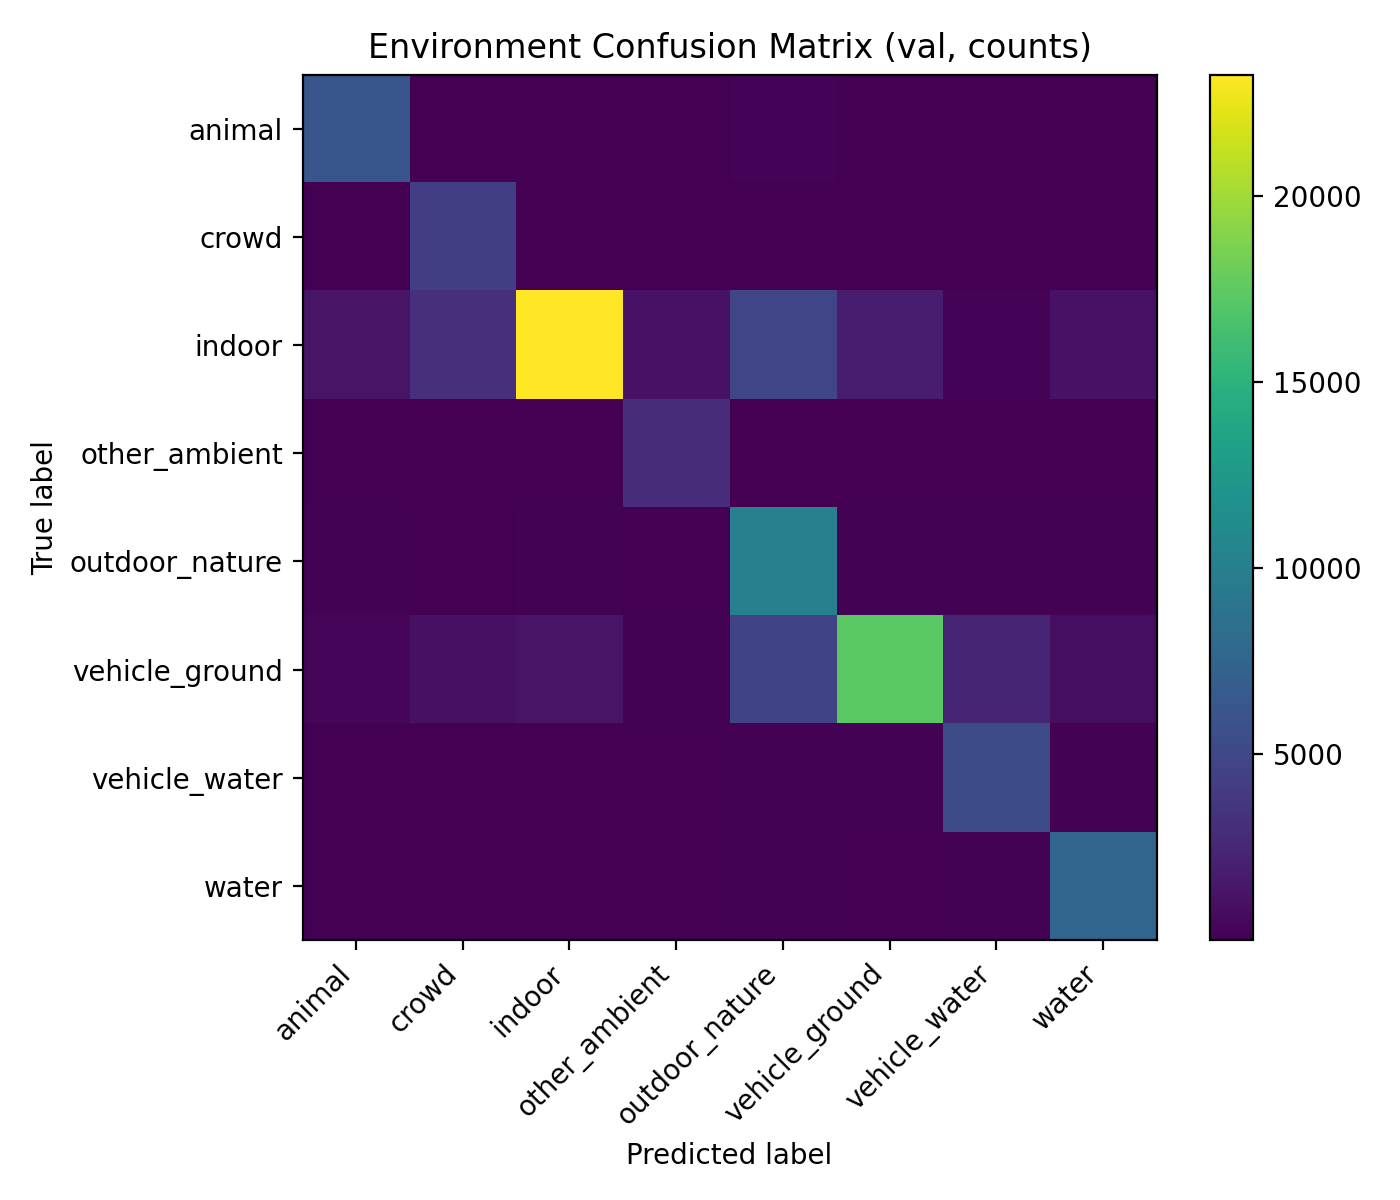

The data file committed next to this chart (first rows):
, animal, crowd, indoor, other_ambient, outdoor_nature, vehicle_ground, vehicle_water, water
animal, 6195, 8, 49, 26, 228, 39, 16, 23
crowd, 1, 4274, 31, 4, 23, 56, 16, 8
indoor, 1202, 3166, 23247, 1114, 4878, 1732, 226, 1149
other_ambient, 29, 3, 37, 2982, 56, 10, 8, 9
outdoor_nature, 177, 34, 108, 40, 10092, 154, 162, 128
vehicle_ground, 417, 1069, 1208, 134, 4800, 17342, 2441, 889
vehicle_water, 15, 15, 14, 8, 139, 140, 5337, 103
water, 21, 14, 64, 12, 164, 67, 160, 7582
